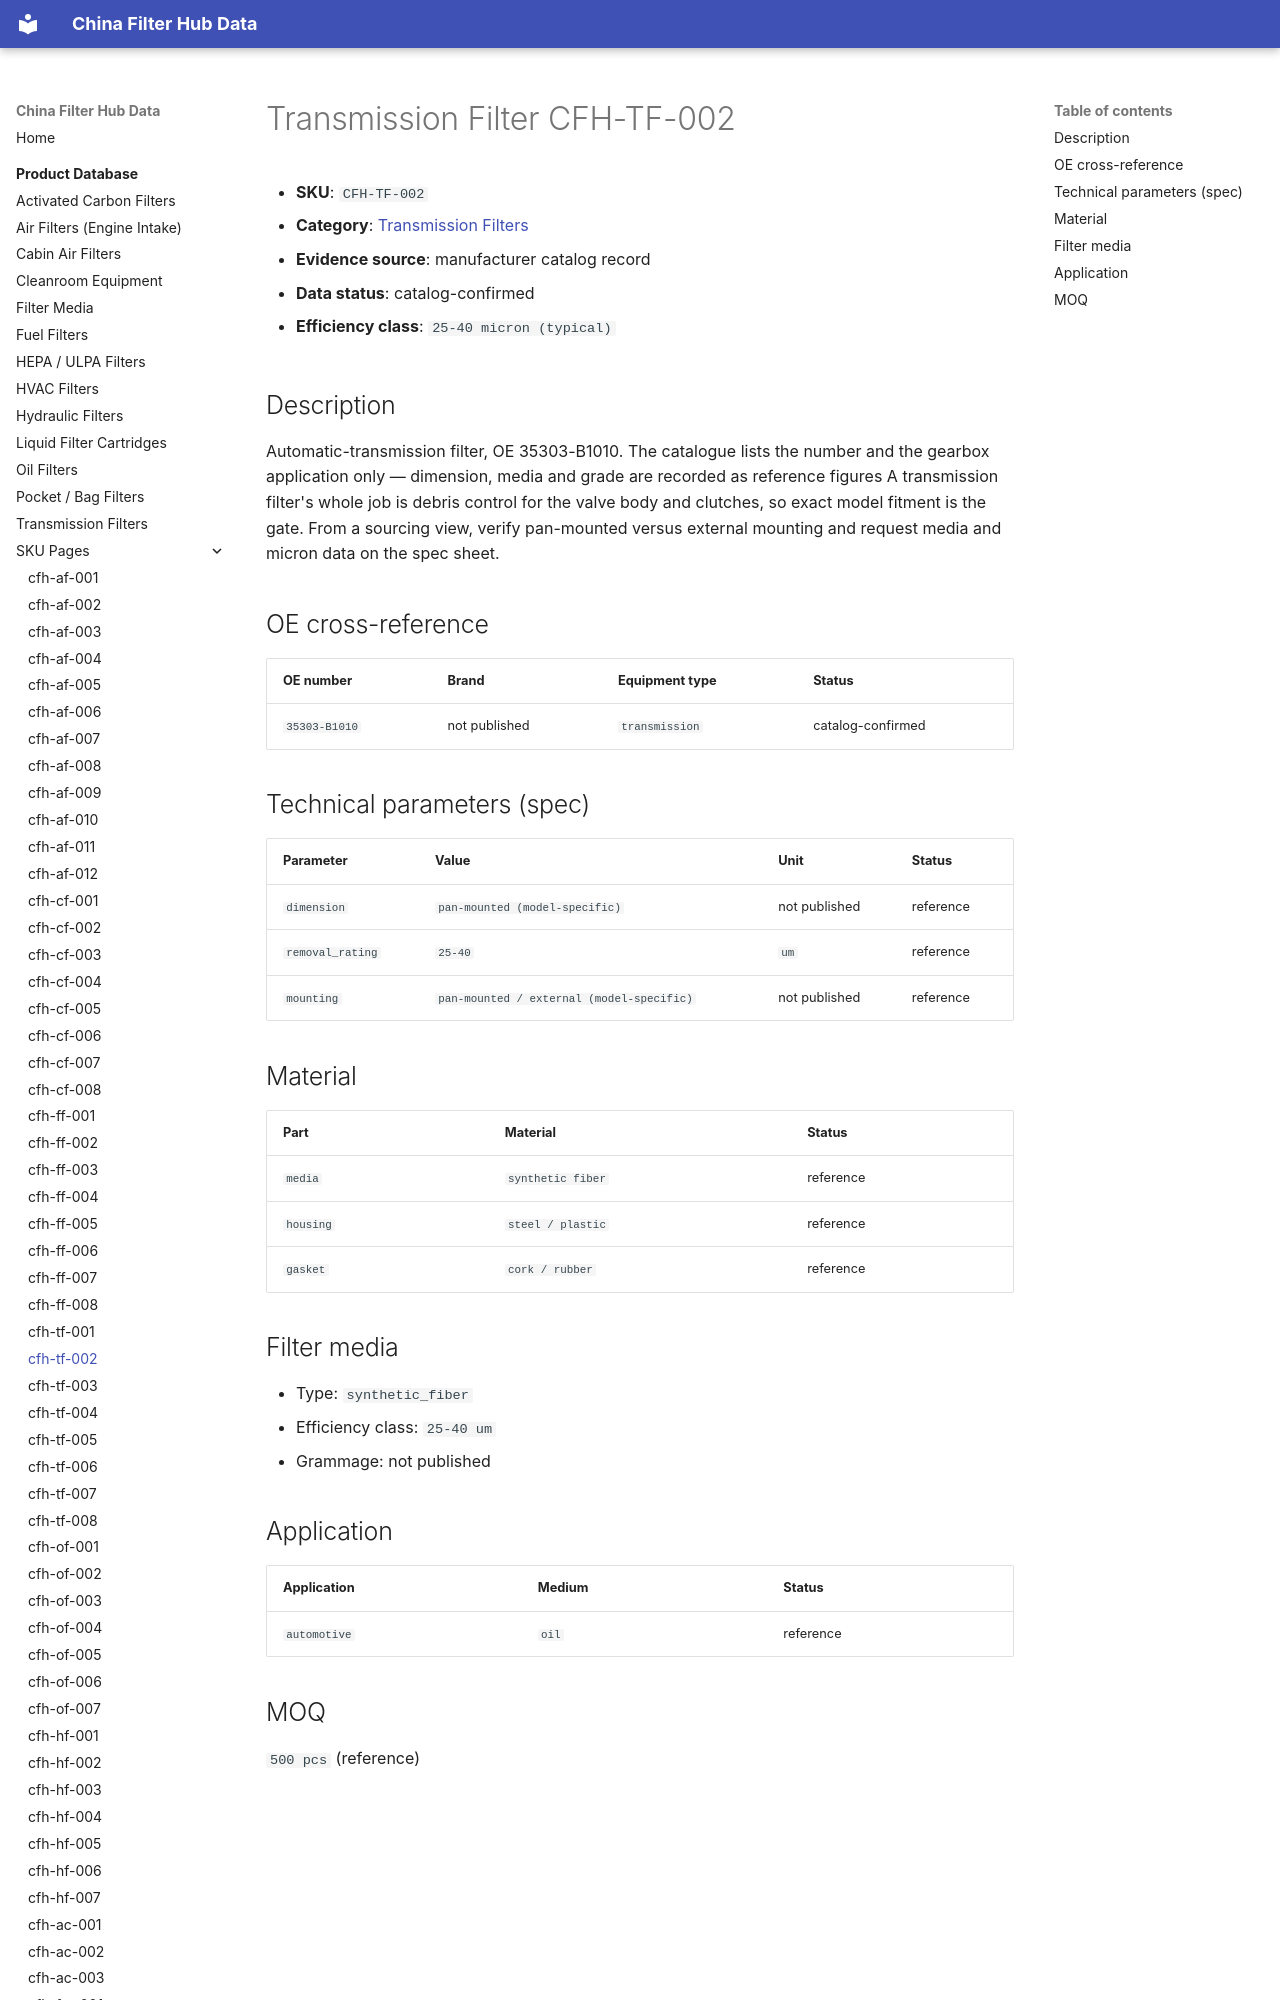

repository: martinxionbiotech-max/data.filterhub · page: products/cfh-tf-002/index.html · generator: mkdocs

# Transmission Filter CFH-TF-002

<!-- AUTO-GENERATED: edit the dataset (data/products.json), then rerun scripts/build-product-pages.py. Do not hand-edit values. -->

- **SKU**: `CFH-TF-002`
- **Category**: [Transmission Filters](transmission-filters.md)
- **Evidence source**: manufacturer catalog record
- **Data status**: catalog-confirmed

- **Efficiency class**: `25-40 micron (typical)`

## Description

Automatic-transmission filter, OE 35303-B1010. The catalogue lists the number and the gearbox application only — dimension, media and grade are recorded as reference figures A transmission filter's whole job is debris control for the valve body and clutches, so exact model fitment is the gate. From a sourcing view, verify pan-mounted versus external mounting and request media and micron data on the spec sheet.
